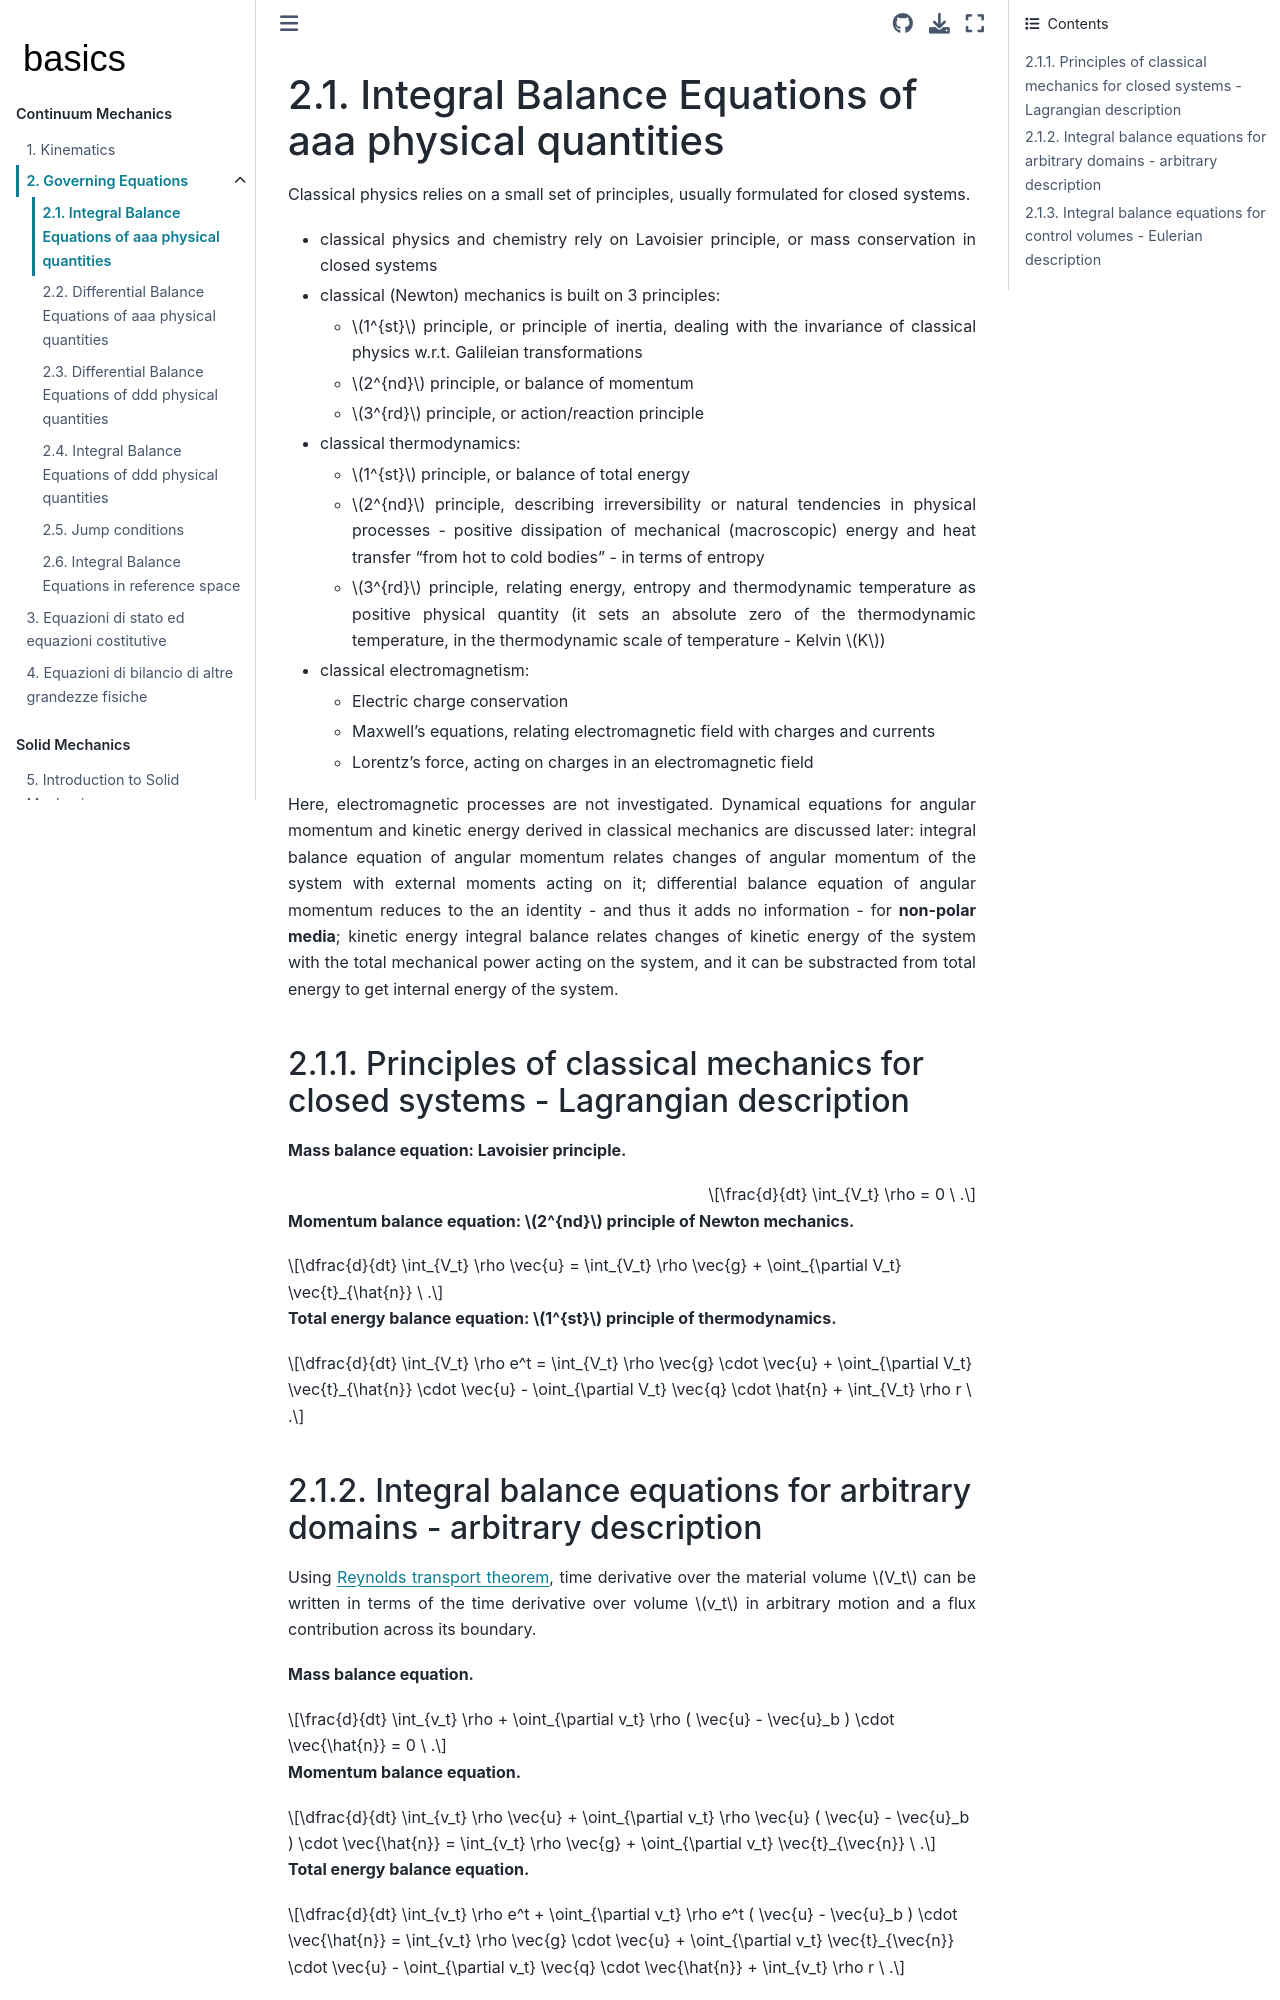

repository: Basics2022/bbooks-physics-continuum-mechanics · page: ch/continuum/balance-primary-integral.html · generator: jekyll

(continuum:governing-equations:primary-integral)=
# Integral Balance Equations of aaa physical quantities

Classical physics relies on a small set of principles, usually formulated for closed systems.
- classical physics and chemistry rely on Lavoisier principle, or mass conservation in closed systems
- classical (Newton) mechanics is built on 3 principles:
  - $1^{st}$ principle, or principle of inertia, dealing with the invariance of classical physics w.r.t. Galileian transformations
  - $2^{nd}$ principle, or balance of momentum
  - $3^{rd}$ principle, or action/reaction principle
- classical thermodynamics:
  - $1^{st}$ principle, or balance of total energy
  - $2^{nd}$ principle, describing irreversibility or natural tendencies in physical processes - positive dissipation of mechanical (macroscopic) energy and heat transfer "from hot to cold bodies" - in terms of entropy 
  - $3^{rd}$ principle, relating energy, entropy and thermodynamic temperature as positive physical quantity (it sets an absolute zero of the thermodynamic temperature, in the thermodynamic scale of temperature - Kelvin $K$)
- classical electromagnetism:
  - Electric charge conservation
  - Maxwell's equations, relating electromagnetic field with charges and currents
  - Lorentz's force, acting on charges in an electromagnetic field

Here, electromagnetic processes are not investigated. Dynamical equations for angular momentum and kinetic energy derived in classical mechanics are discussed later: integral balance equation of angular momentum relates changes of angular momentum of the system with external moments acting on it; differential balance equation of angular momentum reduces to the an identity - and thus it adds no information - for **non-polar media**; kinetic energy integral balance relates changes of kinetic energy of the system with the total mechanical power acting on the system, and it can be substracted from total energy to get internal energy of the system.

(continuum:governing-equations:primary-integral:lagrange)=
## Principles of classical mechanics for closed systems - Lagrangian description

**Mass balance equation: Lavoisier principle.**

$$\frac{d}{dt} \int_{V_t} \rho = 0 \ .$$

**Momentum balance equation: $2^{nd}$ principle of Newton mechanics.**

$$\dfrac{d}{dt} \int_{V_t} \rho \vec{u} = \int_{V_t} \rho \vec{g} + \oint_{\partial V_t} \vec{t}_{\hat{n}} \ .$$

**Total energy balance equation: $1^{st}$ principle of thermodynamics.**

$$\dfrac{d}{dt} \int_{V_t} \rho e^t = \int_{V_t} \rho \vec{g} \cdot \vec{u} + \oint_{\partial V_t} \vec{t}_{\hat{n}} \cdot \vec{u} - \oint_{\partial V_t} \vec{q} \cdot \hat{n} + \int_{V_t} \rho r \ .$$


(continuum:governing-equations:primary-integral:arbitrary)=
